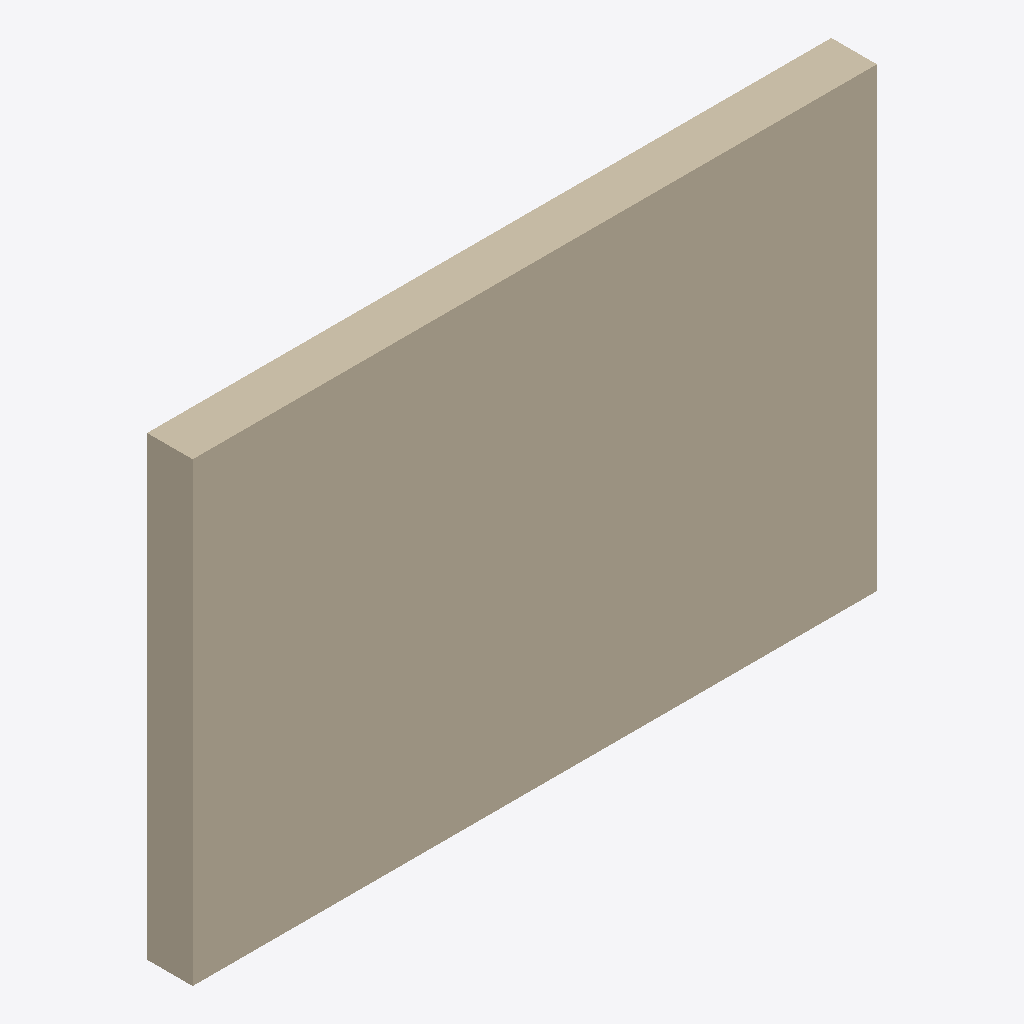
Isometric view of an IFC building model (IFC-SPF (STEP), schema IFC4, length unit metre), seen from the south-west, elements coloured by IFC class: 1 wall (beige).
Extent 3.0 m × 0.2 m × 2.0 m (x, y, z). Elements (1): 1 IfcWall.

HEADER;
FILE_DESCRIPTION(('Engineering OS W2-b quantity fixture - generated by src/engines/adapters/make_fixture_wall.py'),'2;1');
FILE_NAME('wall-geometry.ifc','2026-01-01T00:00:00',('Engineering OS'),('Engineering OS'),'Manual','','');
FILE_SCHEMA(('IFC4'));
ENDSEC;
DATA;
#1=IFCPROJECT('1rUnE8CnPHBwLdZzIqZkf0',$,'Quantity Fixture Project',$,$,$,$,(#2),#8);
#10=IFCWALL('2rUnE8CnPHBwLdZzIqZkf1',$,'Quantity Wall',$,$,#9,#11,$,$);
ENDSEC;
